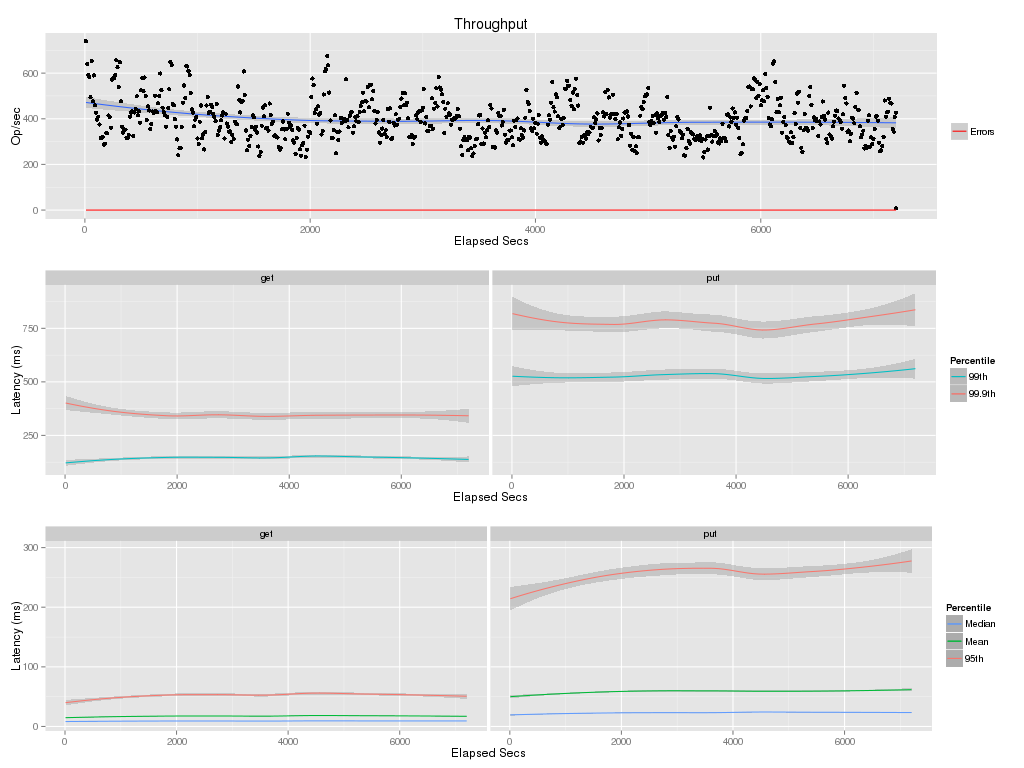

Data behind this chart, as committed beside it:
elapsed, window, total, successful, failed
10, 10, 7406, 7406, 0
20, 10, 6397, 6397, 0
30, 10, 5926, 5926, 0
40, 10, 5830, 5830, 0
50, 10, 4942, 4942, 0
60, 10, 6534, 6534, 0
70, 10, 4763, 4763, 0
80, 10, 5897, 5897, 0
90, 10, 4598, 4598, 0
100, 10, 4268, 4268, 0
110, 10, 3966, 3966, 0
120, 10, 4091, 4091, 0
130, 10, 3749, 3749, 0
140, 10, 3146, 3146, 0
150, 10, 3157, 3157, 0
160, 10, 3201, 3201, 0
170, 10, 2871, 2871, 0
180, 10, 2905, 2905, 0
190, 10, 3365, 3365, 0
200, 10, 3361, 3361, 0
210, 10, 4146, 4146, 0
220, 10, 4077, 4077, 0
230, 9.999, 3612, 3612, 0
240, 10, 5708, 5708, 0
250, 10, 5783, 5783, 0
260, 10, 5789, 5789, 0
270, 10, 5925, 5925, 0
280, 10, 6559, 6559, 0
290, 10, 6255, 6255, 0
300, 10, 5390, 5390, 0
310, 10, 6475, 6475, 0
320, 10, 4769, 4769, 0
330, 10, 3657, 3657, 0
340, 10, 3394, 3394, 0
350, 10, 3527, 3527, 0
360, 10, 3524, 3524, 0
370, 10, 3172, 3172, 0
380, 10, 3170, 3170, 0
390, 10, 3289, 3289, 0
400, 10, 4090, 4090, 0
410, 10, 4259, 4259, 0
420, 10, 4321, 4321, 0
430, 10, 3250, 3250, 0
440, 10, 4275, 4275, 0
450, 10, 4427, 4427, 0
460, 10, 4981, 4981, 0
470, 10, 4153, 4153, 0
480, 10, 4337, 4337, 0
490, 10, 3834, 3834, 0
500, 10, 5251, 5251, 0
510, 10, 5782, 5782, 0
520, 10, 5208, 5208, 0
530, 10, 5808, 5808, 0
540, 10, 4998, 4998, 0
550, 10, 3944, 3944, 0
560, 10, 4547, 4547, 0
570, 10, 4364, 4364, 0
580, 10, 3558, 3558, 0
590, 10, 3782, 3782, 0
600, 10, 4319, 4319, 0
... 661 more rows
